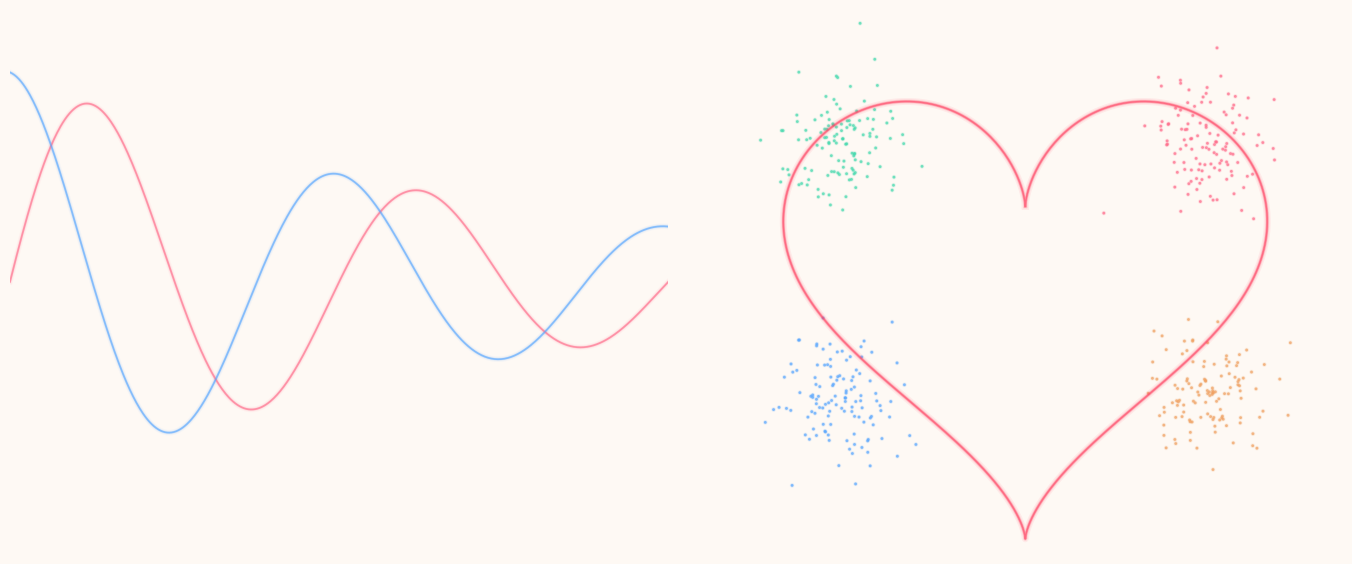

Reproduce this figure in Python. (Note: this script raises an exception after producing the figure.)
# %%
"""
tech-and-love

Damped oscillations meet a heart of scattered stars.
No words needed.
"""
import numpy as np
import matplotlib.pyplot as plt
from matplotlib.patches import FancyBboxPatch
import matplotlib.patheffects as pe

# ── Style ──────────────────────────────────────────
plt.rcParams.update({
    'figure.facecolor': '#fef9f4',
    'axes.facecolor': '#fef9f4',
    'axes.edgecolor': 'none',
    'axes.labelcolor': '#ffffff00',
    'xtick.color': '#d5c8bd',
    'ytick.color': '#d5c8bd',
    'grid.color': '#f0e8de',
    'grid.alpha': 0.6,
})

fig, (ax1, ax2) = plt.subplots(1, 2, figsize=(14, 6))
fig.patch.set_facecolor('#fef9f4')

# ── Left: Damped Oscillations ──────────────────────
t = np.linspace(0, 4 * np.pi, 600)
decay = np.exp(-t / (3 * np.pi))
y_sin = decay * np.sin(t)
y_cos = decay * np.cos(t)

# Glow effect layers
for width, alpha in [(4, 0.05), (2.5, 0.1), (1.5, 0.2)]:
    ax1.plot(t, y_sin, color='#ff6b8a', linewidth=width, alpha=alpha)
    ax1.plot(t, y_cos, color='#58a6ff', linewidth=width, alpha=alpha)
# Core lines
ax1.plot(t, y_sin, color='#ff6b8a', linewidth=1.2, path_effects=[
    pe.SimpleLineShadow(offset=(0, 0), shadow_color='#ff6b8a', alpha=0.6, rho=6)])
ax1.plot(t, y_cos, color='#58a6ff', linewidth=1.2, path_effects=[
    pe.SimpleLineShadow(offset=(0, 0), shadow_color='#58a6ff', alpha=0.6, rho=6)])

ax1.set_xlim(0, 4 * np.pi)
ax1.set_ylim(-1.3, 1.3)
ax1.grid(True, alpha=0.15)
ax1.set_xticks([])
ax1.set_yticks([])
for spine in ax1.spines.values():
    spine.set_visible(False)

# ── Right: Cluster Love ────────────────────────────
np.random.seed(42)

# Heart parametric
theta = np.linspace(0, 2 * np.pi, 400)
hx = 16 * np.sin(theta) ** 3
hy = 13 * np.cos(theta) - 5 * np.cos(2 * theta) - 2 * np.cos(3 * theta) - np.cos(4 * theta)
hx = hx / 6
hy = hy / 6

# Four clusters around the heart
clusters = [
    (-2.0,  1.5, 0.35, '#43d9ad'),   # green
    ( 2.0,  1.5, 0.35, '#ff6b8a'),   # rose
    (-2.0, -1.3, 0.35, '#58a6ff'),   # blue
    ( 2.0, -1.3, 0.35, '#f0a060'),   # gold
]

for cx, cy, spread, color in clusters:
    xs = cx + np.random.randn(120) * spread
    ys = cy + np.random.randn(120) * spread
    # Glow
    ax2.scatter(xs, ys, s=12, color=color, alpha=0.08, edgecolors='none')
    ax2.scatter(xs, ys, s=8, color=color, alpha=0.15, edgecolors='none')
    # Core points
    ax2.scatter(xs, ys, s=4, color=color, alpha=0.7, edgecolors='none')

# Heart outline with glow
for width, alpha in [(5, 0.08), (3, 0.15), (1.8, 0.4)]:
    ax2.plot(hx, hy, color='#ff4060', linewidth=width, alpha=alpha)
# Core heart
ax2.plot(hx, hy, color='#ff4060', linewidth=1.0, alpha=0.85,
         path_effects=[pe.SimpleLineShadow(offset=(0, 0), shadow_color='#ff4060', alpha=0.5, rho=8)])

ax2.set_xlim(-3.5, 3.5)
ax2.set_ylim(-3.0, 3.0)
ax2.set_aspect('equal')
ax2.grid(True, alpha=0.08)
ax2.set_xticks([])
ax2.set_yticks([])
for spine in ax2.spines.values():
    spine.set_visible(False)

# ── Finish ────────────────────────────────────────
plt.tight_layout(pad=2)
plt.savefig('/tmp/tech-and-love.png', dpi=200,
            bbox_inches='tight', facecolor='#fef9f4')
print("💫 Saved to /tmp/tech-and-love.png")

try:
    display(fig)
except NameError:
    plt.show()

# %%
